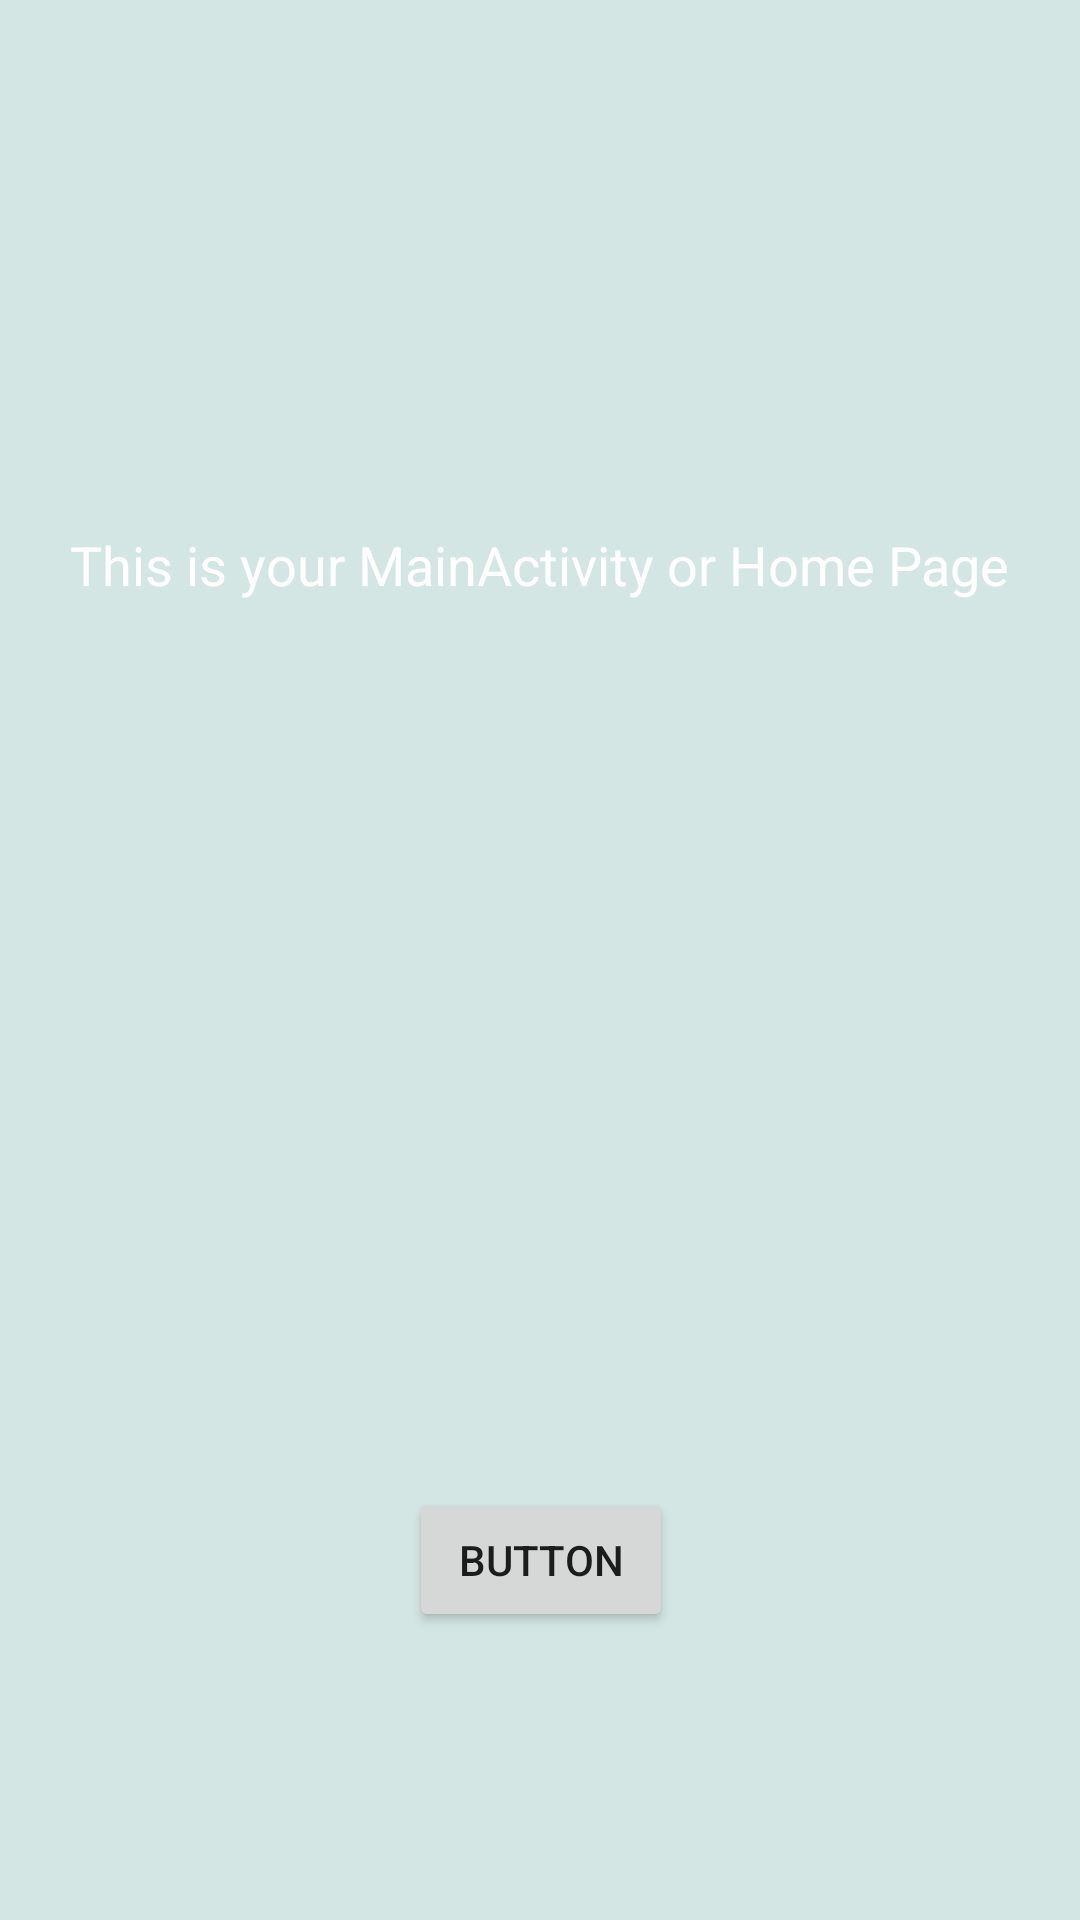

Produce the Android XML layout that renders to this screen, including the resource entries it uses.
<!-- AndroidManifest.xml: application theme Theme.Introslider2 -->
<!-- res/layout/activity_main.xml -->
<?xml version="1.0" encoding="utf-8"?>
<android.support.constraint.ConstraintLayout xmlns:android="http://schemas.android.com/apk/res/android"
    xmlns:app="http://schemas.android.com/apk/res-auto"
    xmlns:tools="http://schemas.android.com/tools"
    android:layout_width="match_parent"
    android:layout_height="match_parent"
    android:background="@color/bg_mainactivity"
    tools:context=".MainActivity">


    <TextView
        android:layout_width="wrap_content"
        android:layout_height="wrap_content"
        android:layout_marginEnd="8dp"
        android:layout_marginStart="8dp"
        android:layout_marginTop="176dp"
        android:textSize="18dp"
        android:text="This is your MainActivity or Home Page"
        android:textColor="@android:color/white"
        app:layout_constraintEnd_toEndOf="parent"
        app:layout_constraintHorizontal_bias="0.503"
        app:layout_constraintStart_toStartOf="parent"
        app:layout_constraintTop_toTopOf="parent" />

    <Button
        android:id="@+id/btn_click"
        android:layout_width="wrap_content"
        android:layout_height="wrap_content"
        android:layout_marginBottom="96dp"
        android:layout_marginEnd="8dp"
        android:layout_marginStart="8dp"
        android:text="Button"
        android:onClick="btn_Click"
        app:layout_constraintBottom_toBottomOf="parent"
        app:layout_constraintEnd_toEndOf="parent"
        app:layout_constraintHorizontal_bias="0.501"
        app:layout_constraintStart_toStartOf="parent" />

</android.support.constraint.ConstraintLayout>
<!-- resources referenced by this layout -->
<resources>
  <color name="bg_mainactivity">#d4e6e3</color>
  <style name="Theme.Introslider2" parent="Theme.AppCompat.Light.DarkActionBar">
          
          <item name="colorPrimary">@color/bg_mainactivity</item>
          <item name="colorPrimaryDark">@color/bg_screen1</item>
          <item name="colorAccent">@color/colorAccent</item>
          
      </style>
  <color name="bg_screen1">#16c266</color>
  <color name="colorAccent">#FF4081</color>
</resources>
